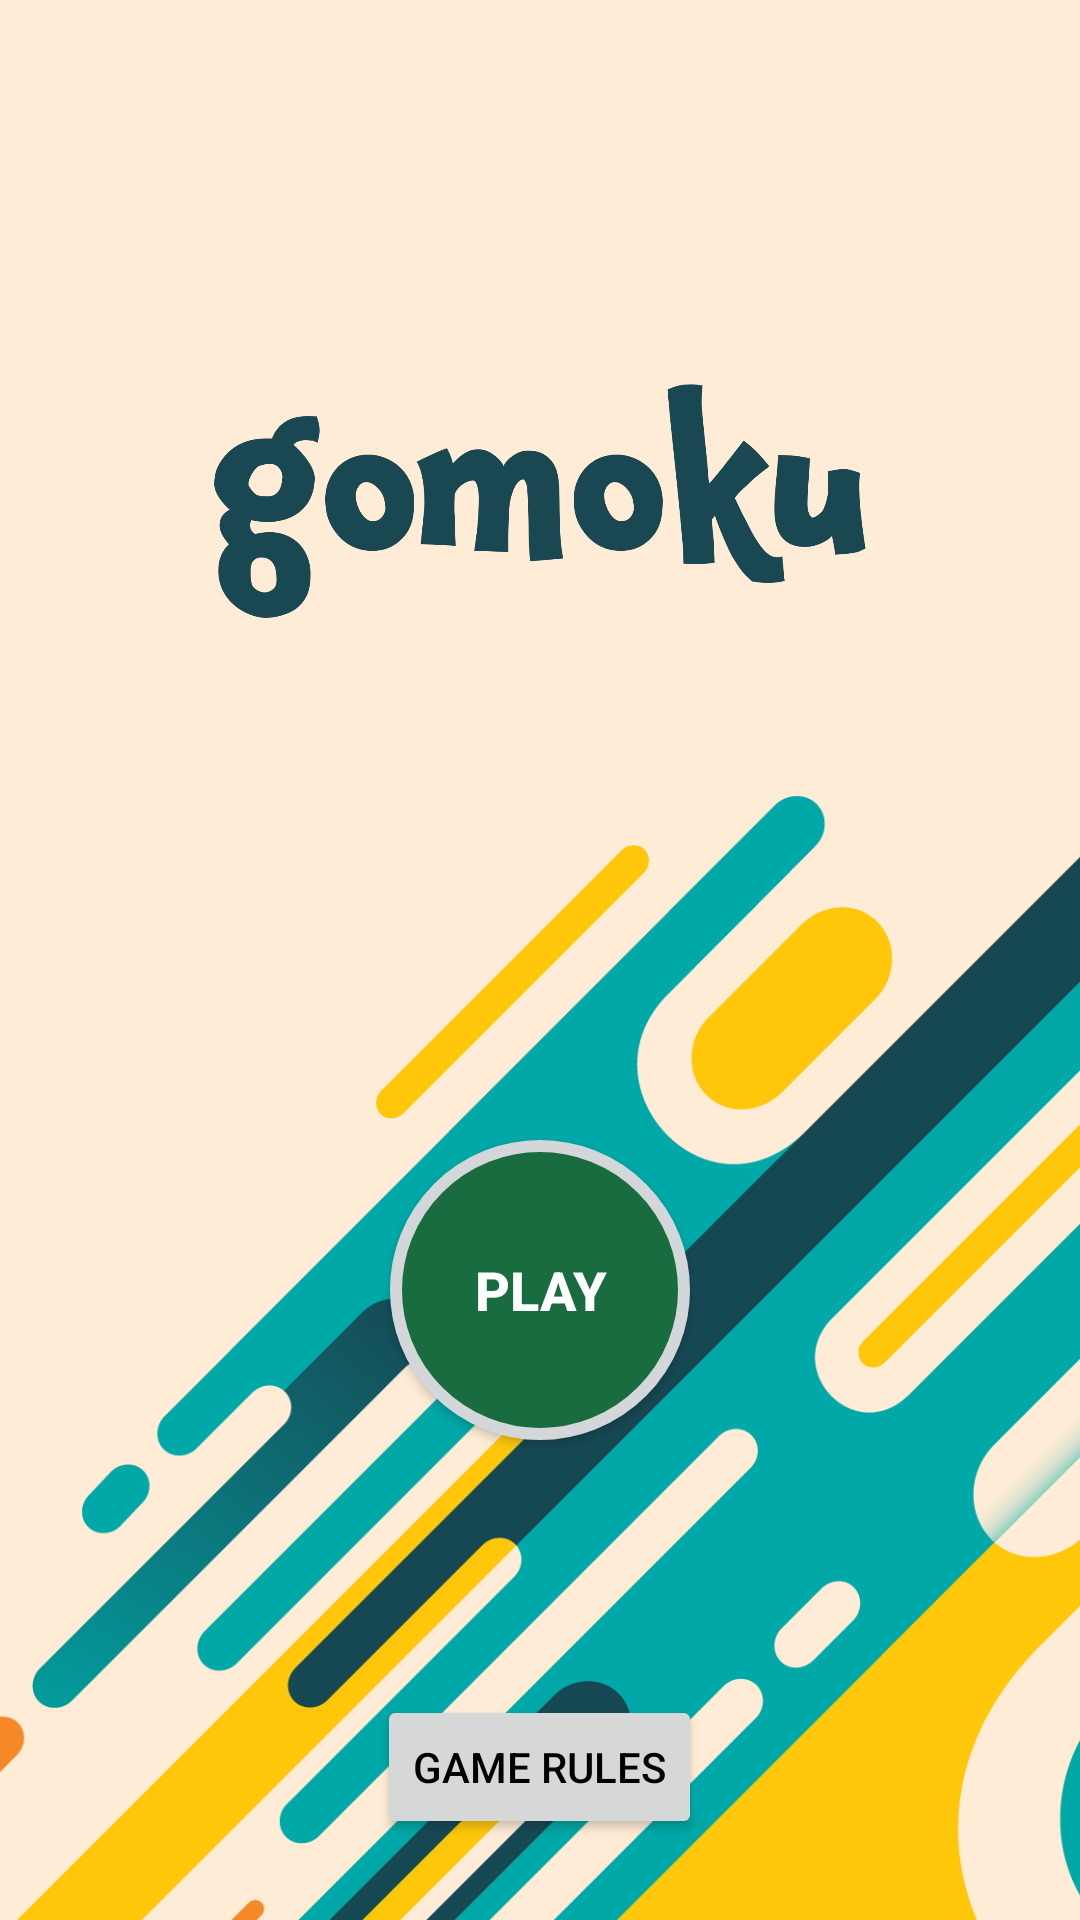

Here is an Android app screen rendered from its layout file. Give the layout XML and the strings, colors and styles it references.
<!-- AndroidManifest.xml: application theme Gomoku -->
<!-- res/layout/welcome_page.xml -->
<LinearLayout xmlns:android="http://schemas.android.com/apk/res/android"
    android:orientation="vertical" android:layout_width="match_parent"
    android:layout_height="match_parent"
    android:background="#FF5CDCD0">

    <RelativeLayout xmlns:android="http://schemas.android.com/apk/res/android"
        xmlns:tools="http://schemas.android.com/tools"
        android:layout_width="match_parent"
        android:layout_height="match_parent"

        tools:context=".MyActivity"
        >

        <ImageView
            android:src="@drawable/abstract_background"
            android:layout_width="match_parent"
            android:layout_height="match_parent"
            android:id="@+id/imageView"
            android:scaleType="centerCrop" />


        <Button
            android:text="Game Rules"
            android:layout_width="wrap_content"
            android:layout_height="wrap_content"
            android:id="@+id/GameRulesButton"
            android:onClick="sendMessage"
            style="@android:style/Widget.Material.Light.Button"
            android:layout_alignParentBottom="true"
            android:layout_centerHorizontal="true"
            android:layout_marginBottom="27dp" />

        <ImageView
            android:src="@drawable/gomoku_logo_blue"
            android:layout_width="wrap_content"
            android:layout_height="wrap_content"
            android:id="@+id/imageView2"
            android:layout_marginBottom="46dp"
            android:layout_above="@+id/HomePagebutton"
            android:layout_alignParentStart="true" />

        <Button
            android:layout_width="wrap_content"
            android:layout_height="wrap_content"
            android:text="Play"
            android:textColor="@color/white"
            android:id="@+id/HomePagebutton"
            android:onClick="sendMessage"

            style="@android:style/Widget.Material.Button.Colored"
            android:background="@drawable/round_play_button"
            android:textStyle="normal|bold"
            android:textSize="18sp"
            android:layout_marginBottom="85dp"
            android:layout_above="@+id/GameRulesButton"
            android:layout_centerHorizontal="true" />


    </RelativeLayout>

</LinearLayout>
<!-- resources referenced by this layout -->
<resources>
  <color name="white">#ffffff</color>
  <!-- drawable abstract_background: png bitmap (drawable-hdpi, 73070 bytes) -->
  <!-- drawable gomoku_logo_blue: png bitmap (drawable-hdpi, 60651 bytes) -->
  <!-- drawable round_play_button (drawable) -->
  <?xml version="1.0" encoding="utf-8"?>
  <selector xmlns:android="http://schemas.android.com/apk/res/android">
      <item>
          <shape android:shape="oval">
              <stroke android:color="#d3d7da" android:width="4dp" />
              <solid android:color="#196b40"/>
              <size android:width="100dp" android:height="100dp"/>
          </shape>
      </item>
  </selector>
  <style name="Gomoku" parent="android:Theme.Material.Light.NoActionBar">
          <item name="android:statusBarColor">@color/darkBeige</item>
          <item name="android:colorPrimary">@color/primaryDark</item>
          <item name="android:navigationBarColor">@color/primaryDark</item>
          <item name="android:textColorPrimary">@android:color/primary_text_light</item>
          <item name="android:textColorPrimaryInverse">@android:color/primary_text_dark</item>
          <item name="android:colorAccent">@color/primaryDark</item>
      </style>
  <color name="darkBeige">#feecd7</color>
  <color name="primaryDark">#194853</color>
</resources>
